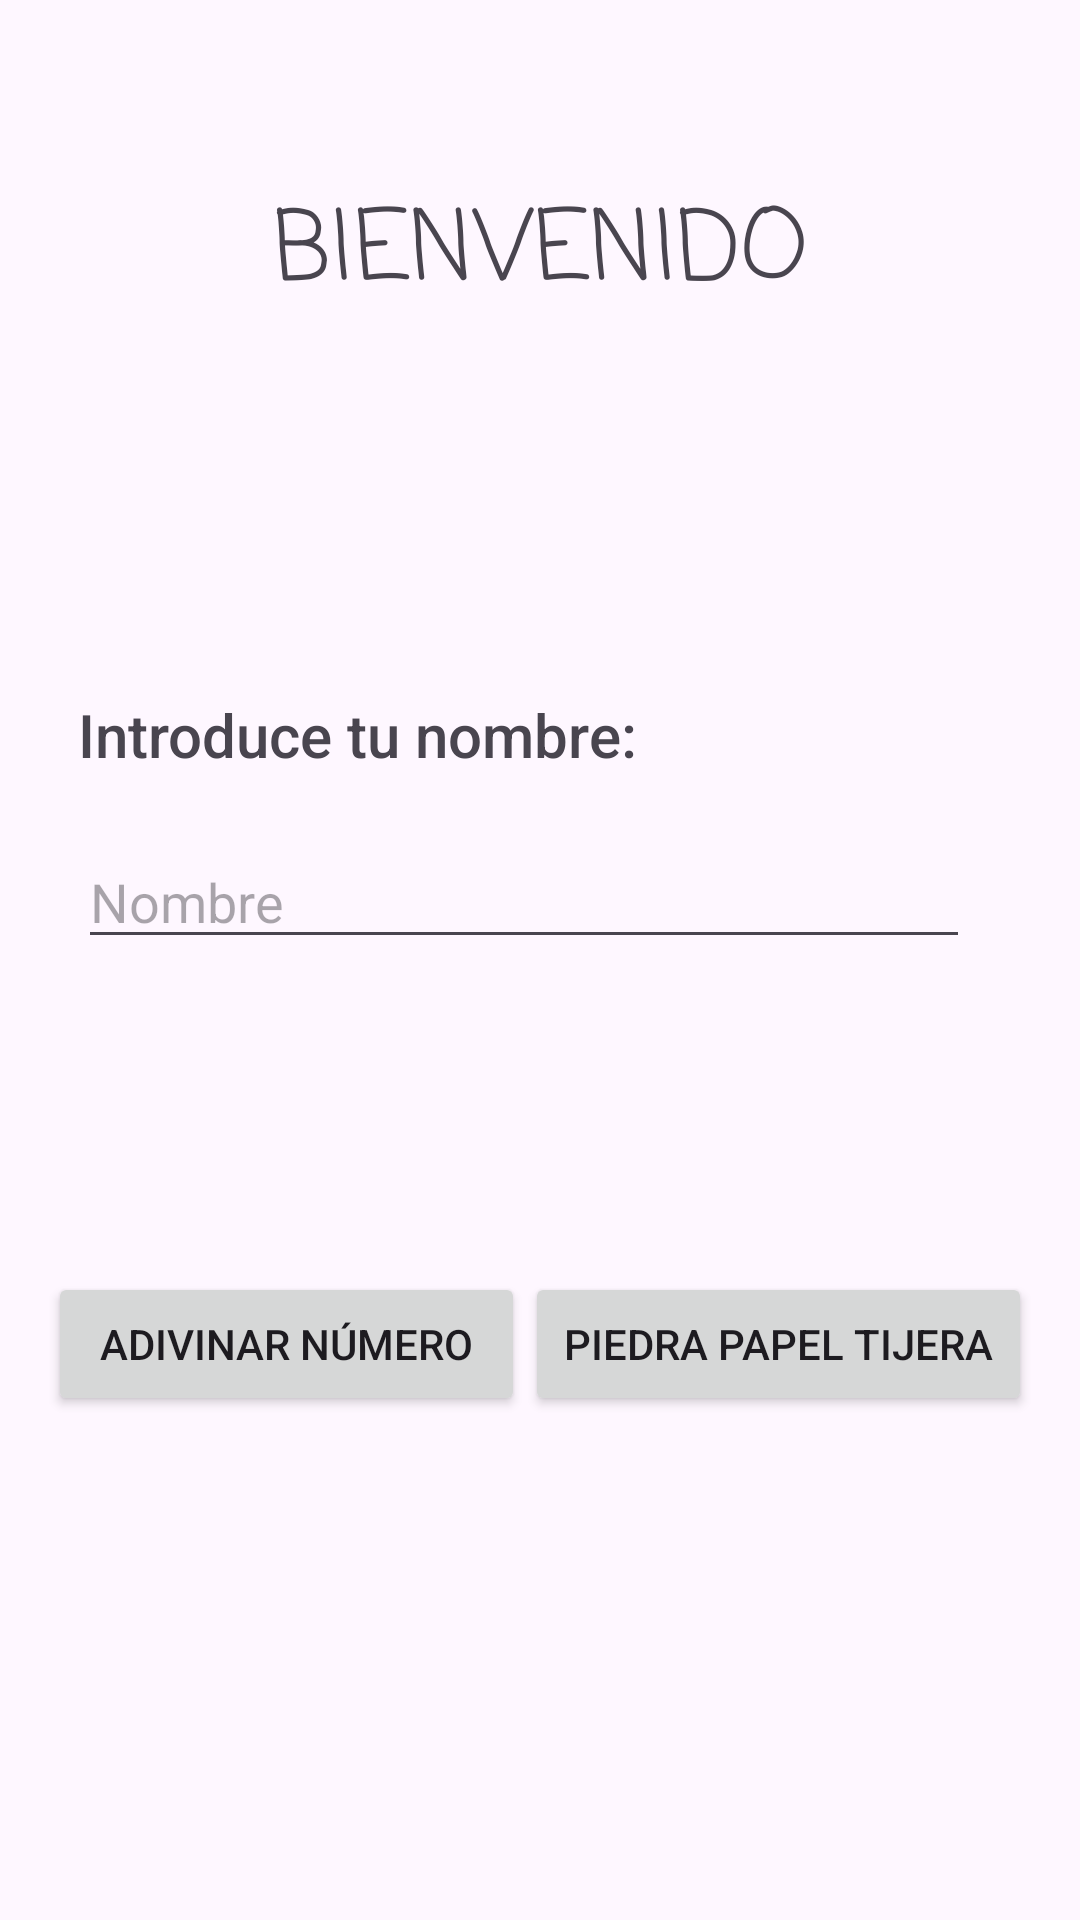

The Android layout XML behind this screen, and the referenced resources:
<!-- AndroidManifest.xml: application theme Theme.EsperandoAlBus -->
<!-- res/layout/activity_pricipal.xml -->
<?xml version="1.0" encoding="utf-8"?>
<LinearLayout
    xmlns:android="http://schemas.android.com/apk/res/android"
    xmlns:app="http://schemas.android.com/apk/res-auto"
    xmlns:tools="http://schemas.android.com/tools"
    android:layout_width="match_parent"
    android:layout_height="match_parent"
    android:orientation="vertical"
    tools:context=".Pricipal">
    <LinearLayout
        android:layout_width="match_parent"
        android:layout_height="40dp"
        android:layout_weight="1"
        android:paddingLeft="16dp"
        android:paddingRight="16dp"
        android:orientation="horizontal">

        <TextView
            android:id="@+id/textView"
            android:layout_width="60dp"
            android:layout_height="wrap_content"
            android:layout_weight="1"
            android:fontFamily="casual"
            android:layout_marginTop="60dp"
            android:textAlignment="center"
            android:text="@string/bienvenida"
            android:textSize="32sp" />
    </LinearLayout>
    <LinearLayout
        android:layout_width="match_parent"
        android:layout_height="10dp"
        android:layout_weight="2"
        android:paddingLeft="16dp"
        android:paddingRight="16dp"
        android:orientation="horizontal">

        <TextView
            android:id="@+id/intro"
            android:layout_width="500dp"
            android:layout_height="wrap_content"
            android:layout_weight="2"
            android:layout_marginStart="10dp"
            android:layout_marginLeft="15dp"
            android:layout_marginTop="10dp"
            android:layout_marginEnd="10pt"
            android:layout_marginRight="15dp"
            android:layout_gravity="bottom"
            android:fontFamily="sans-serif-medium"
            android:text="Introduce tu nombre:"
            android:textSize="20sp" />
    </LinearLayout>
        <LinearLayout
            android:layout_width="match_parent"
            android:layout_height="10dp"
            android:layout_weight="2"
            android:paddingLeft="16dp"
            android:paddingRight="16dp"
            android:orientation="horizontal">
        <EditText
            android:id="@+id/nombreEdTx"
            android:layout_width="200dp"
            android:layout_height="wrap_content"
            android:layout_gravity="top"
            android:layout_marginStart="10dp"
            android:layout_marginLeft="15dp"
            android:layout_marginTop="10dp"
            android:layout_marginEnd="10pt"
            android:layout_marginRight="15dp"
            android:layout_weight="2"
            android:ems="10"
            android:hint="Nombre"
            android:inputType="text" />
    </LinearLayout>
    <LinearLayout
        android:layout_width="match_parent"
        android:layout_height="70dp"
        android:layout_weight="2"
        android:paddingLeft="16dp"
        android:paddingRight="16dp"
        android:orientation="horizontal">

        <Button
            android:id="@+id/adivinarBtn"
            android:layout_width="30dp"
            android:layout_height="wrap_content"
            android:layout_weight="1"
            android:text="ADIVINAR NÚMERO" />

        <Button
            android:id="@+id/pptBtn"
            android:layout_width="40dp"
            android:layout_height="wrap_content"
            android:layout_weight="1"
            android:text="PIEDRA PAPEL TIJERA" />
    </LinearLayout>
</LinearLayout>
<!-- resources referenced by this layout -->
<resources>
  <string name="bienvenida">BIENVENIDO</string>
  <style name="Theme.EsperandoAlBus" parent="Base.Theme.EsperandoAlBus" />
  <style name="Base.Theme.EsperandoAlBus" parent="Theme.Material3.DayNight.NoActionBar">
          
          
      </style>
</resources>
